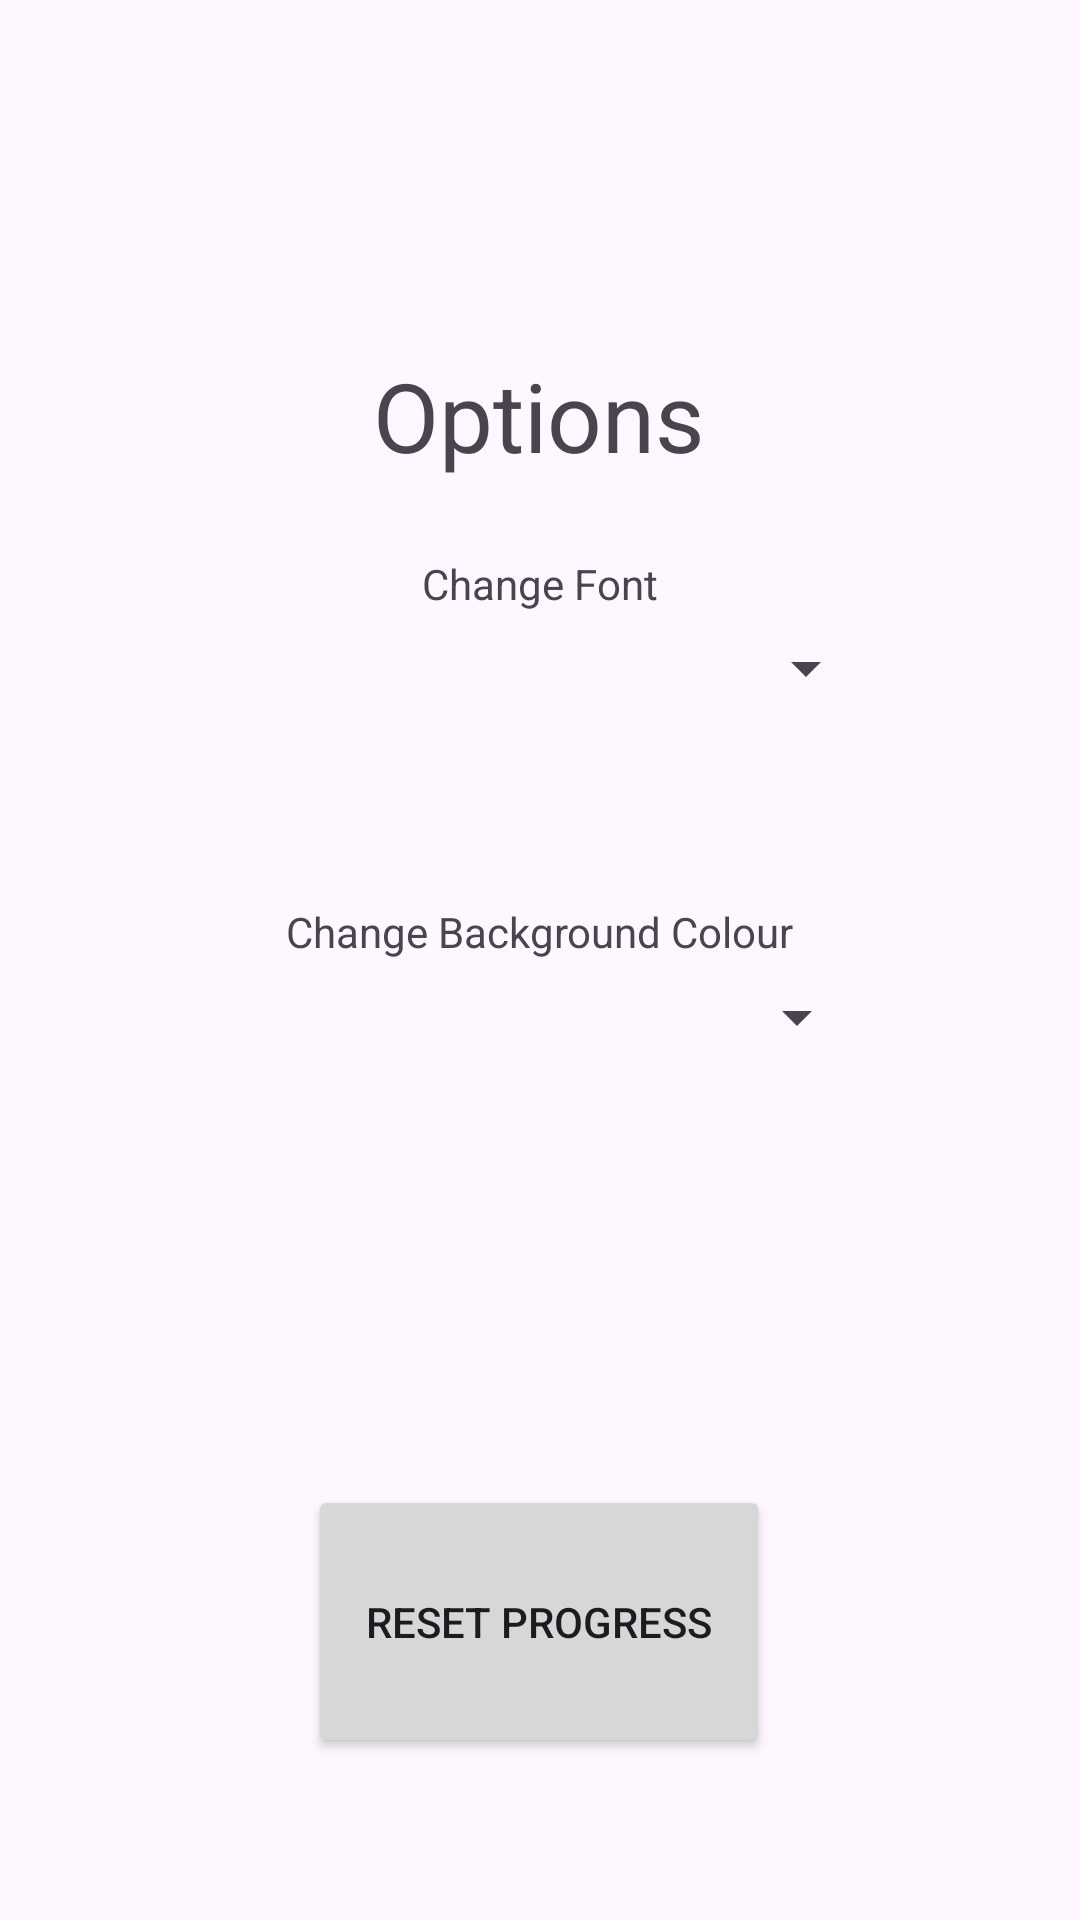

Layout XML and referenced resources for this Android screen:
<!-- AndroidManifest.xml: application theme Theme.GU_Final -->
<!-- res/layout/activity_options.xml -->
<?xml version="1.0" encoding="utf-8"?>
<androidx.constraintlayout.widget.ConstraintLayout xmlns:android="http://schemas.android.com/apk/res/android"
    xmlns:app="http://schemas.android.com/apk/res-auto"
    xmlns:tools="http://schemas.android.com/tools"
    android:id="@+id/main"
    android:layout_width="match_parent"
    android:layout_height="match_parent"
    tools:context=".OptionsActivity">

    <TextView
        android:id="@+id/lblOptionsTitle"
        android:layout_width="wrap_content"
        android:layout_height="wrap_content"
        android:layout_marginStart="166dp"
        android:layout_marginTop="117dp"
        android:layout_marginEnd="167dp"
        android:layout_marginBottom="236dp"
        android:text="Options"
        android:textSize="32dp"
        app:layout_constraintEnd_toEndOf="parent"
        app:layout_constraintStart_toStartOf="parent"
        app:layout_constraintTop_toTopOf="parent" />

    <Button
        android:id="@+id/btnOptionsBack"
        android:layout_width="33dp"
        android:layout_height="37dp"
        android:layout_marginStart="14dp"
        android:layout_marginTop="29dp"
        android:background="@drawable/baseline_arrow_back_24"
        app:layout_constraintStart_toStartOf="parent"
        app:layout_constraintTop_toTopOf="parent" />

    <Spinner
        android:id="@+id/spinnerFont"
        android:layout_width="225dp"
        android:layout_height="21dp"
        android:layout_marginStart="93dp"
        android:layout_marginTop="8dp"
        android:layout_marginEnd="93dp"
        app:layout_constraintEnd_toEndOf="parent"
        app:layout_constraintStart_toStartOf="parent"
        app:layout_constraintTop_toBottomOf="@+id/txtChangeFont" />

    <TextView
        android:id="@+id/txtChangeFont"
        android:layout_width="wrap_content"
        android:layout_height="wrap_content"
        android:layout_marginStart="166dp"
        android:layout_marginTop="25dp"
        android:layout_marginEnd="166dp"
        android:text="Change Font"
        app:layout_constraintEnd_toEndOf="parent"
        app:layout_constraintStart_toStartOf="parent"
        app:layout_constraintTop_toBottomOf="@+id/lblOptionsTitle" />

    <TextView
        android:id="@+id/txtChangeBackground"
        android:layout_width="wrap_content"
        android:layout_height="wrap_content"
        android:layout_marginStart="120dp"
        android:layout_marginTop="68dp"
        android:layout_marginEnd="120dp"
        android:text="Change Background Colour"
        app:layout_constraintEnd_toEndOf="parent"
        app:layout_constraintStart_toStartOf="parent"
        app:layout_constraintTop_toBottomOf="@+id/spinnerFont" />

    <Spinner
        android:id="@+id/spinnerBackGround"
        android:layout_width="222dp"
        android:layout_height="20dp"
        android:layout_marginStart="93dp"
        android:layout_marginTop="9dp"
        android:layout_marginEnd="96dp"
        app:layout_constraintEnd_toEndOf="parent"
        app:layout_constraintStart_toStartOf="parent"
        app:layout_constraintTop_toBottomOf="@+id/txtChangeBackground" />

    <Button
        android:id="@+id/btnResetProgress"
        android:layout_width="154dp"
        android:layout_height="91dp"
        android:layout_marginStart="128dp"
        android:layout_marginEnd="129dp"
        android:layout_marginBottom="54dp"
        android:text="Reset Progress"
        app:layout_constraintBottom_toBottomOf="parent"
        app:layout_constraintEnd_toEndOf="parent"
        app:layout_constraintStart_toStartOf="parent" />
</androidx.constraintlayout.widget.ConstraintLayout>
<!-- resources referenced by this layout -->
<resources>
  <style name="Theme.GU_Final" parent="Base.Theme.GU_Final" />
  <style name="Base.Theme.GU_Final" parent="Theme.Material3.DayNight.NoActionBar">
          
          
      </style>
</resources>
